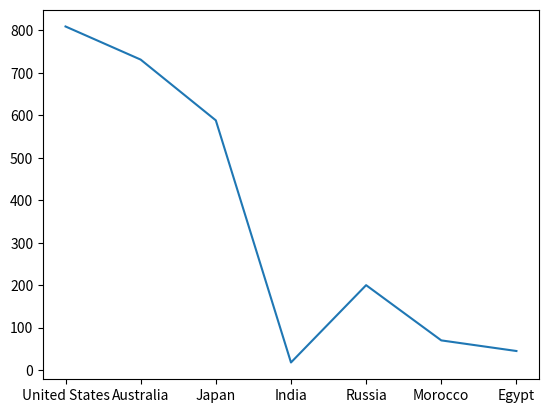

Reproduce this figure in Python.
import numpy as np
import matplotlib.pyplot as plt

names = ['United States', 'Australia', 'Japan', 'India', 'Russia', 'Morocco', 'Egypt']
dr = [True, False, False, False, True, True, True]
cpc = [809, 731, 588, 18, 200, 70, 45]

print(np.array([23, 56, 90, 7]))
plt.plot(names, cpc)
plt.show()

print("Hello World")